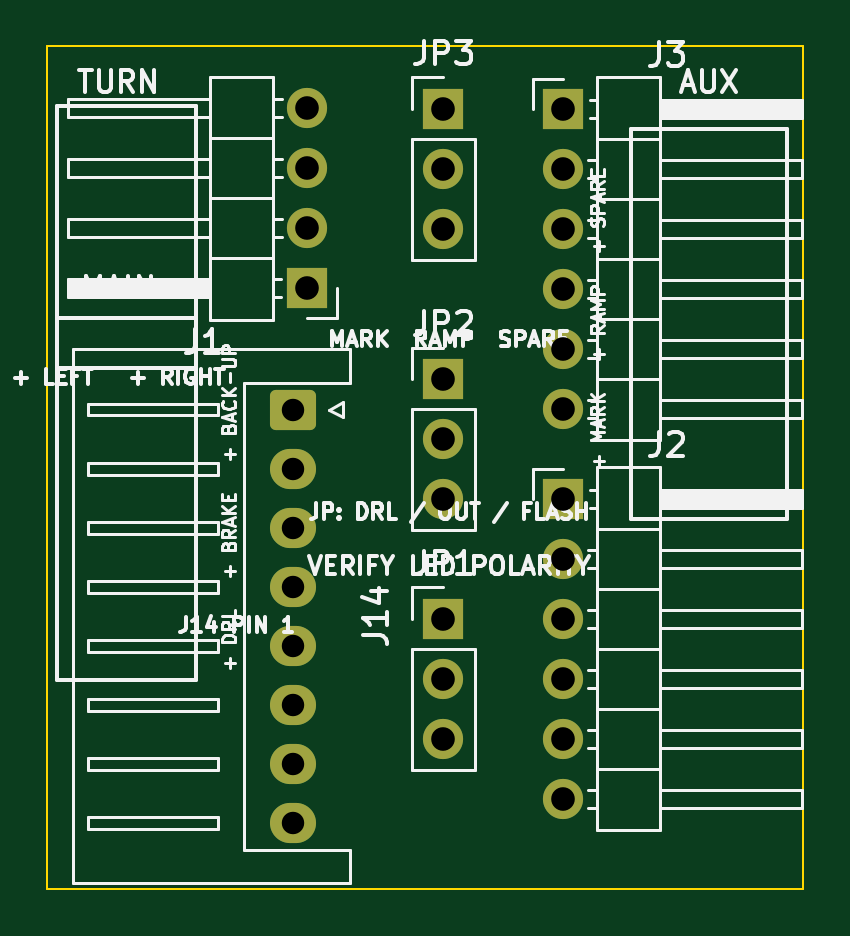
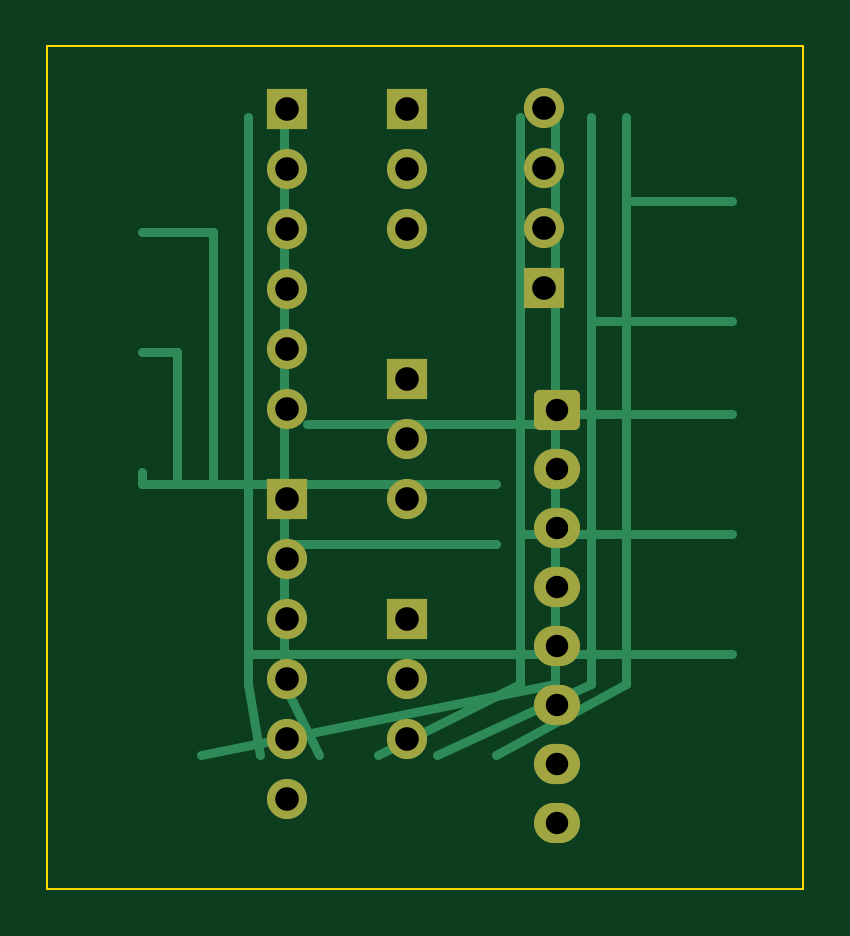
Circuit board: 8 layer files. Board 32.0 x 35.6 mm.
- bottom_copper: pcb-svetla-mn98-B_Cu.gbr (4957 bytes)
- bottom_mask: pcb-svetla-mn98-B_Mask.gbr (2243 bytes)
- bottom_silk: pcb-svetla-mn98-B_Silkscreen.gbr (487 bytes)
- outline: pcb-svetla-mn98-Edge_Cuts.gbr (720 bytes)
- top_copper: pcb-svetla-mn98-F_Cu.gbr (3217 bytes)
- top_mask: pcb-svetla-mn98-F_Mask.gbr (2243 bytes)
- top_silk: pcb-svetla-mn98-F_Silkscreen.gbr (63905 bytes)
- drill: pcb-svetla-mn98.drl (922 bytes)

=== bottom_copper: pcb-svetla-mn98-B_Cu.gbr ===
%TF.GenerationSoftware,KiCad,Pcbnew,7.0.11+dfsg-1build4*%
%TF.CreationDate,2026-08-21T13:54:33+02:00*%
%TF.ProjectId,pcb-svetla-mn98,7063622d-7376-4657-946c-612d6d6e3938,rev?*%
%TF.SameCoordinates,Original*%
%TF.FileFunction,Copper,L2,Bot*%
%TF.FilePolarity,Positive*%
%FSLAX46Y46*%
G04 Gerber Fmt 4.6, Leading zero omitted, Abs format (unit mm)*
G04 Created by KiCad (PCBNEW 7.0.11+dfsg-1build4) date 2026-08-21 13:54:33*
%MOMM*%
%LPD*%
G01*
G04 APERTURE LIST*
G04 Aperture macros list*
%AMRoundRect*
0 Rectangle with rounded corners*
0 $1 Rounding radius*
0 $2 $3 $4 $5 $6 $7 $8 $9 X,Y pos of 4 corners*
0 Add a 4 corners polygon primitive as box body*
4,1,4,$2,$3,$4,$5,$6,$7,$8,$9,$2,$3,0*
0 Add four circle primitives for the rounded corners*
1,1,$1+$1,$2,$3*
1,1,$1+$1,$4,$5*
1,1,$1+$1,$6,$7*
1,1,$1+$1,$8,$9*
0 Add four rect primitives between the rounded corners*
20,1,$1+$1,$2,$3,$4,$5,0*
20,1,$1+$1,$4,$5,$6,$7,0*
20,1,$1+$1,$6,$7,$8,$9,0*
20,1,$1+$1,$8,$9,$2,$3,0*%
G04 Aperture macros list end*
%TA.AperFunction,ComponentPad*%
%ADD10R,1.700000X1.700000*%
%TD*%
%TA.AperFunction,ComponentPad*%
%ADD11O,1.700000X1.700000*%
%TD*%
%TA.AperFunction,ComponentPad*%
%ADD12RoundRect,0.250000X-0.725000X0.600000X-0.725000X-0.600000X0.725000X-0.600000X0.725000X0.600000X0*%
%TD*%
%TA.AperFunction,ComponentPad*%
%ADD13O,1.950000X1.700000*%
%TD*%
%TA.AperFunction,Conductor*%
%ADD14C,0.400000*%
%TD*%
G04 APERTURE END LIST*
D10*
%TO.P,JP1,1*%
%TO.N,DRL*%
X144780000Y-88900000D03*
D11*
%TO.P,JP1,2*%
%TO.N,MARKER*%
X144780000Y-91440000D03*
%TO.P,JP1,3*%
%TO.N,FLASH*%
X144780000Y-93980000D03*
%TD*%
D12*
%TO.P,J14,1*%
%TO.N,COMMON+*%
X138430000Y-80050000D03*
D13*
%TO.P,J14,2*%
X138430000Y-82550000D03*
%TO.P,J14,3*%
%TO.N,LEFT*%
X138430000Y-85050000D03*
%TO.P,J14,4*%
%TO.N,RIGHT*%
X138430000Y-87550000D03*
%TO.P,J14,5*%
%TO.N,BRAKE*%
X138430000Y-90050000D03*
%TO.P,J14,6*%
%TO.N,FLASH*%
X138430000Y-92550000D03*
%TO.P,J14,7*%
%TO.N,BACK-UP*%
X138430000Y-95050000D03*
%TO.P,J14,8*%
%TO.N,DRL*%
X138430000Y-97550000D03*
%TD*%
D10*
%TO.P,J1,1*%
%TO.N,RIGHT*%
X138995000Y-74920000D03*
D11*
%TO.P,J1,2*%
%TO.N,COMMON+*%
X138995000Y-72380000D03*
%TO.P,J1,3*%
%TO.N,LEFT*%
X138995000Y-69840000D03*
%TO.P,J1,4*%
%TO.N,COMMON+*%
X138995000Y-67300000D03*
%TD*%
D10*
%TO.P,JP2,1*%
%TO.N,DRL*%
X144780000Y-78755000D03*
D11*
%TO.P,JP2,2*%
%TO.N,RAMP*%
X144780000Y-81295000D03*
%TO.P,JP2,3*%
%TO.N,FLASH*%
X144780000Y-83835000D03*
%TD*%
D10*
%TO.P,J2,1*%
%TO.N,BACK-UP*%
X149860000Y-83820000D03*
D11*
%TO.P,J2,2*%
%TO.N,COMMON+*%
X149860000Y-86360000D03*
%TO.P,J2,3*%
%TO.N,BRAKE*%
X149860000Y-88900000D03*
%TO.P,J2,4*%
%TO.N,COMMON+*%
X149860000Y-91440000D03*
%TO.P,J2,5*%
%TO.N,DRL*%
X149860000Y-93980000D03*
%TO.P,J2,6*%
%TO.N,COMMON+*%
X149860000Y-96520000D03*
%TD*%
D10*
%TO.P,JP3,1*%
%TO.N,DRL*%
X144780000Y-67310000D03*
D11*
%TO.P,JP3,2*%
%TO.N,SPARE*%
X144780000Y-69850000D03*
%TO.P,JP3,3*%
%TO.N,FLASH*%
X144780000Y-72390000D03*
%TD*%
D10*
%TO.P,J3,1*%
%TO.N,COMMON+*%
X149860000Y-67310000D03*
D11*
%TO.P,J3,2*%
%TO.N,MARKER*%
X149860000Y-69850000D03*
%TO.P,J3,3*%
%TO.N,COMMON+*%
X149860000Y-72390000D03*
%TO.P,J3,4*%
%TO.N,RAMP*%
X149860000Y-74930000D03*
%TO.P,J3,5*%
%TO.N,COMMON+*%
X149860000Y-77470000D03*
%TO.P,J3,6*%
%TO.N,SPARE*%
X149860000Y-80010000D03*
%TD*%
D14*
%TO.N,LEFT*%
X141020000Y-94680000D02*
X135520000Y-91680000D01*
X135520000Y-71220000D02*
X131020000Y-71220000D01*
X135520000Y-91680000D02*
X135520000Y-67680000D01*
%TO.N,RIGHT*%
X137020000Y-76300000D02*
X131020000Y-76300000D01*
X137020000Y-91680000D02*
X137020000Y-67680000D01*
X143520000Y-94680000D02*
X137020000Y-91680000D01*
%TO.N,BRAKE*%
X146020000Y-94680000D02*
X140020000Y-91680000D01*
X140020000Y-91680000D02*
X140020000Y-67680000D01*
X140020000Y-85300000D02*
X131020000Y-85300000D01*
%TO.N,FLASH*%
X148520000Y-94680000D02*
X150020000Y-91680000D01*
X150020000Y-85760000D02*
X141020000Y-85760000D01*
X150020000Y-85760000D02*
X145020000Y-85760000D01*
X150020000Y-85760000D02*
X149020000Y-85760000D01*
X150020000Y-91680000D02*
X150020000Y-67680000D01*
%TO.N,BACK-UP*%
X151520000Y-90380000D02*
X131020000Y-90380000D01*
X151020000Y-94680000D02*
X151520000Y-91680000D01*
X151520000Y-91680000D02*
X151520000Y-67680000D01*
%TO.N,DRL*%
X138520000Y-91680000D02*
X138520000Y-67680000D01*
X138520000Y-80680000D02*
X149020000Y-80680000D01*
X138520000Y-80680000D02*
X141020000Y-80680000D01*
X153520000Y-94680000D02*
X138520000Y-91680000D01*
X138520000Y-80680000D02*
X145020000Y-80680000D01*
X138520000Y-80220000D02*
X131020000Y-80220000D01*
%TO.N,MARKER*%
X153020000Y-83220000D02*
X141020000Y-83220000D01*
X156020000Y-72520000D02*
X153020000Y-72520000D01*
X153020000Y-72520000D02*
X153020000Y-83220000D01*
%TO.N,RAMP*%
X154520000Y-77600000D02*
X154520000Y-83220000D01*
X156020000Y-77600000D02*
X154520000Y-77600000D01*
X154520000Y-83220000D02*
X145020000Y-83220000D01*
%TO.N,SPARE*%
X156020000Y-83220000D02*
X149020000Y-83220000D01*
X156020000Y-82680000D02*
X156020000Y-83220000D01*
%TD*%
M02*

=== bottom_mask: pcb-svetla-mn98-B_Mask.gbr (2243 bytes, source withheld) ===
=== bottom_silk: pcb-svetla-mn98-B_Silkscreen.gbr ===
%TF.GenerationSoftware,KiCad,Pcbnew,7.0.11+dfsg-1build4*%
%TF.CreationDate,2026-08-21T13:54:33+02:00*%
%TF.ProjectId,pcb-svetla-mn98,7063622d-7376-4657-946c-612d6d6e3938,rev?*%
%TF.SameCoordinates,Original*%
%TF.FileFunction,Legend,Bot*%
%TF.FilePolarity,Positive*%
%FSLAX46Y46*%
G04 Gerber Fmt 4.6, Leading zero omitted, Abs format (unit mm)*
G04 Created by KiCad (PCBNEW 7.0.11+dfsg-1build4) date 2026-08-21 13:54:33*
%MOMM*%
%LPD*%
G01*
G04 APERTURE LIST*
G04 APERTURE END LIST*
M02*

=== outline: pcb-svetla-mn98-Edge_Cuts.gbr ===
%TF.GenerationSoftware,KiCad,Pcbnew,7.0.11+dfsg-1build4*%
%TF.CreationDate,2026-08-21T13:54:33+02:00*%
%TF.ProjectId,pcb-svetla-mn98,7063622d-7376-4657-946c-612d6d6e3938,rev?*%
%TF.SameCoordinates,Original*%
%TF.FileFunction,Profile,NP*%
%FSLAX46Y46*%
G04 Gerber Fmt 4.6, Leading zero omitted, Abs format (unit mm)*
G04 Created by KiCad (PCBNEW 7.0.11+dfsg-1build4) date 2026-08-21 13:54:33*
%MOMM*%
%LPD*%
G01*
G04 APERTURE LIST*
%TA.AperFunction,Profile*%
%ADD10C,0.100000*%
%TD*%
G04 APERTURE END LIST*
D10*
X128020000Y-100330000D02*
X128020000Y-64680000D01*
X160020000Y-100330000D02*
X128020000Y-100330000D01*
X128020000Y-64680000D02*
X160020000Y-64680000D01*
X160020000Y-64680000D02*
X160020000Y-100330000D01*
M02*

=== top_copper: pcb-svetla-mn98-F_Cu.gbr ===
%TF.GenerationSoftware,KiCad,Pcbnew,7.0.11+dfsg-1build4*%
%TF.CreationDate,2026-08-21T13:54:33+02:00*%
%TF.ProjectId,pcb-svetla-mn98,7063622d-7376-4657-946c-612d6d6e3938,rev?*%
%TF.SameCoordinates,Original*%
%TF.FileFunction,Copper,L1,Top*%
%TF.FilePolarity,Positive*%
%FSLAX46Y46*%
G04 Gerber Fmt 4.6, Leading zero omitted, Abs format (unit mm)*
G04 Created by KiCad (PCBNEW 7.0.11+dfsg-1build4) date 2026-08-21 13:54:33*
%MOMM*%
%LPD*%
G01*
G04 APERTURE LIST*
G04 Aperture macros list*
%AMRoundRect*
0 Rectangle with rounded corners*
0 $1 Rounding radius*
0 $2 $3 $4 $5 $6 $7 $8 $9 X,Y pos of 4 corners*
0 Add a 4 corners polygon primitive as box body*
4,1,4,$2,$3,$4,$5,$6,$7,$8,$9,$2,$3,0*
0 Add four circle primitives for the rounded corners*
1,1,$1+$1,$2,$3*
1,1,$1+$1,$4,$5*
1,1,$1+$1,$6,$7*
1,1,$1+$1,$8,$9*
0 Add four rect primitives between the rounded corners*
20,1,$1+$1,$2,$3,$4,$5,0*
20,1,$1+$1,$4,$5,$6,$7,0*
20,1,$1+$1,$6,$7,$8,$9,0*
20,1,$1+$1,$8,$9,$2,$3,0*%
G04 Aperture macros list end*
%TA.AperFunction,ComponentPad*%
%ADD10R,1.700000X1.700000*%
%TD*%
%TA.AperFunction,ComponentPad*%
%ADD11O,1.700000X1.700000*%
%TD*%
%TA.AperFunction,ComponentPad*%
%ADD12RoundRect,0.250000X-0.725000X0.600000X-0.725000X-0.600000X0.725000X-0.600000X0.725000X0.600000X0*%
%TD*%
%TA.AperFunction,ComponentPad*%
%ADD13O,1.950000X1.700000*%
%TD*%
G04 APERTURE END LIST*
D10*
%TO.P,JP1,1*%
%TO.N,DRL*%
X144780000Y-88900000D03*
D11*
%TO.P,JP1,2*%
%TO.N,MARKER*%
X144780000Y-91440000D03*
%TO.P,JP1,3*%
%TO.N,FLASH*%
X144780000Y-93980000D03*
%TD*%
D12*
%TO.P,J14,1*%
%TO.N,COMMON+*%
X138430000Y-80050000D03*
D13*
%TO.P,J14,2*%
X138430000Y-82550000D03*
%TO.P,J14,3*%
%TO.N,LEFT*%
X138430000Y-85050000D03*
%TO.P,J14,4*%
%TO.N,RIGHT*%
X138430000Y-87550000D03*
%TO.P,J14,5*%
%TO.N,BRAKE*%
X138430000Y-90050000D03*
%TO.P,J14,6*%
%TO.N,FLASH*%
X138430000Y-92550000D03*
%TO.P,J14,7*%
%TO.N,BACK-UP*%
X138430000Y-95050000D03*
%TO.P,J14,8*%
%TO.N,DRL*%
X138430000Y-97550000D03*
%TD*%
D10*
%TO.P,J1,1*%
%TO.N,RIGHT*%
X138995000Y-74920000D03*
D11*
%TO.P,J1,2*%
%TO.N,COMMON+*%
X138995000Y-72380000D03*
%TO.P,J1,3*%
%TO.N,LEFT*%
X138995000Y-69840000D03*
%TO.P,J1,4*%
%TO.N,COMMON+*%
X138995000Y-67300000D03*
%TD*%
D10*
%TO.P,JP2,1*%
%TO.N,DRL*%
X144780000Y-78755000D03*
D11*
%TO.P,JP2,2*%
%TO.N,RAMP*%
X144780000Y-81295000D03*
%TO.P,JP2,3*%
%TO.N,FLASH*%
X144780000Y-83835000D03*
%TD*%
D10*
%TO.P,J2,1*%
%TO.N,BACK-UP*%
X149860000Y-83820000D03*
D11*
%TO.P,J2,2*%
%TO.N,COMMON+*%
X149860000Y-86360000D03*
%TO.P,J2,3*%
%TO.N,BRAKE*%
X149860000Y-88900000D03*
%TO.P,J2,4*%
%TO.N,COMMON+*%
X149860000Y-91440000D03*
%TO.P,J2,5*%
%TO.N,DRL*%
X149860000Y-93980000D03*
%TO.P,J2,6*%
%TO.N,COMMON+*%
X149860000Y-96520000D03*
%TD*%
D10*
%TO.P,JP3,1*%
%TO.N,DRL*%
X144780000Y-67310000D03*
D11*
%TO.P,JP3,2*%
%TO.N,SPARE*%
X144780000Y-69850000D03*
%TO.P,JP3,3*%
%TO.N,FLASH*%
X144780000Y-72390000D03*
%TD*%
D10*
%TO.P,J3,1*%
%TO.N,COMMON+*%
X149860000Y-67310000D03*
D11*
%TO.P,J3,2*%
%TO.N,MARKER*%
X149860000Y-69850000D03*
%TO.P,J3,3*%
%TO.N,COMMON+*%
X149860000Y-72390000D03*
%TO.P,J3,4*%
%TO.N,RAMP*%
X149860000Y-74930000D03*
%TO.P,J3,5*%
%TO.N,COMMON+*%
X149860000Y-77470000D03*
%TO.P,J3,6*%
%TO.N,SPARE*%
X149860000Y-80010000D03*
%TD*%
M02*

=== top_mask: pcb-svetla-mn98-F_Mask.gbr (2243 bytes, source withheld) ===
=== top_silk: pcb-svetla-mn98-F_Silkscreen.gbr (63905 bytes, source omitted) ===
=== drill: pcb-svetla-mn98.drl ===
M48
; DRILL file {KiCad 7.0.11+dfsg-1build4} date Pá 21. srpna 2026, 13:54:50
; FORMAT={-:-/ absolute / metric / decimal}
; #@! TF.CreationDate,2026-08-21T13:54:50+02:00
; #@! TF.GenerationSoftware,Kicad,Pcbnew,7.0.11+dfsg-1build4
; #@! TF.FileFunction,MixedPlating,1,2
FMAT,2
METRIC
; #@! TA.AperFunction,Plated,PTH,ComponentDrill
T1C0.950
; #@! TA.AperFunction,Plated,PTH,ComponentDrill
T2C1.000
%
G90
G05
T1
X138.43Y-80.05
X138.43Y-82.55
X138.43Y-85.05
X138.43Y-87.55
X138.43Y-90.05
X138.43Y-92.55
X138.43Y-95.05
X138.43Y-97.55
T2
X138.995Y-67.3
X138.995Y-69.84
X138.995Y-72.38
X138.995Y-74.92
X144.78Y-67.31
X144.78Y-69.85
X144.78Y-72.39
X144.78Y-78.755
X144.78Y-81.295
X144.78Y-83.835
X144.78Y-88.9
X144.78Y-91.44
X144.78Y-93.98
X149.86Y-67.31
X149.86Y-69.85
X149.86Y-72.39
X149.86Y-74.93
X149.86Y-77.47
X149.86Y-80.01
X149.86Y-83.82
X149.86Y-86.36
X149.86Y-88.9
X149.86Y-91.44
X149.86Y-93.98
X149.86Y-96.52
M30
